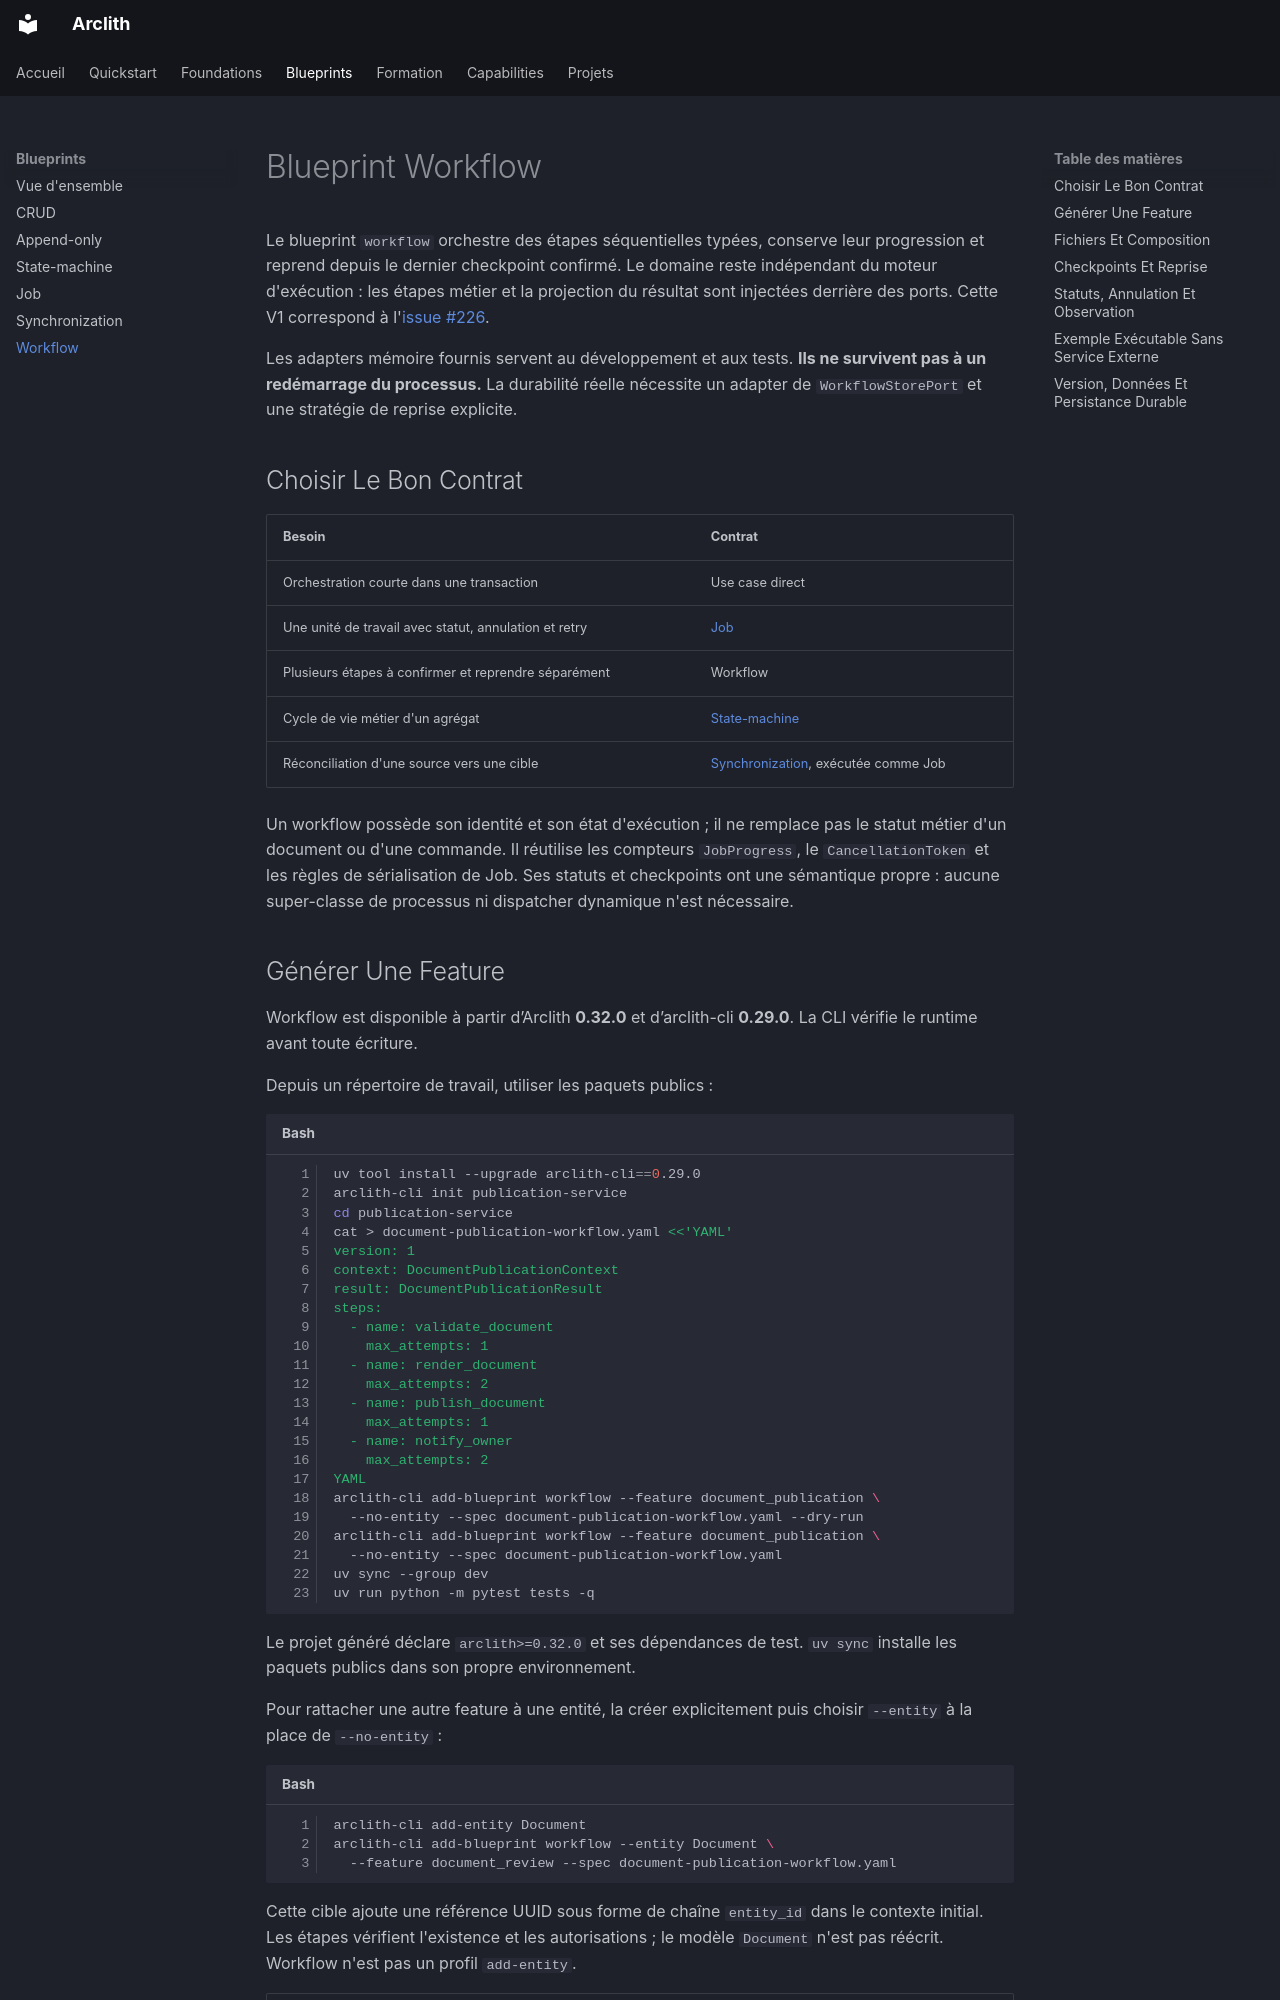

repository: karned-agency/arclith · page: blueprints/workflow/index.html · generator: mkdocs

# Blueprint Workflow

Le blueprint `workflow` orchestre des étapes séquentielles typées, conserve leur
progression et reprend depuis le dernier checkpoint confirmé. Le domaine reste
indépendant du moteur d'exécution : les étapes métier et la projection du résultat
sont injectées derrière des ports. Cette V1 correspond à l'[issue #226](https://github.com/karned-agency/arclith/issues/226).

Les adapters mémoire fournis servent au développement et aux tests. **Ils ne
survivent pas à un redémarrage du processus.** La durabilité réelle nécessite
un adapter de `WorkflowStorePort` et une stratégie de reprise explicite.

## Choisir Le Bon Contrat

| Besoin | Contrat |
|---|---|
| Orchestration courte dans une transaction | Use case direct |
| Une unité de travail avec statut, annulation et retry | [Job](job.md) |
| Plusieurs étapes à confirmer et reprendre séparément | Workflow |
| Cycle de vie métier d'un agrégat | [State-machine](state-machine.md) |
| Réconciliation d'une source vers une cible | [Synchronization](synchronization.md), exécutée comme Job |

Un workflow possède son identité et son état d'exécution ; il ne remplace pas
le statut métier d'un document ou d'une commande. Il réutilise les compteurs
`JobProgress`, le `CancellationToken` et les règles de sérialisation de Job.
Ses statuts et checkpoints ont une sémantique propre : aucune super-classe de
processus ni dispatcher dynamique n'est nécessaire.
